Image classification data set "Data" (heyakshayhere/Hamoye_capstone_project_smote on GitHub). Class labels (4): buffalo, elephant, rhino, zebra.

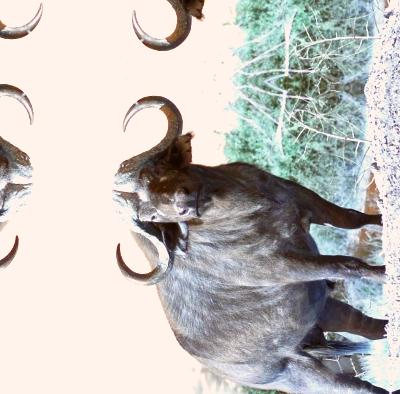
Label: buffalo

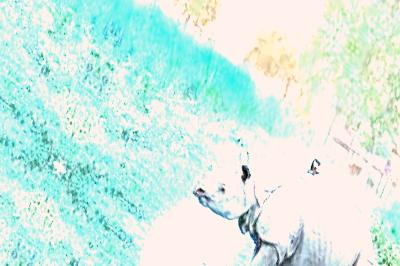
Label: rhino

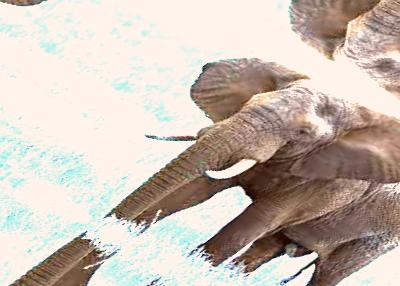
Label: elephant

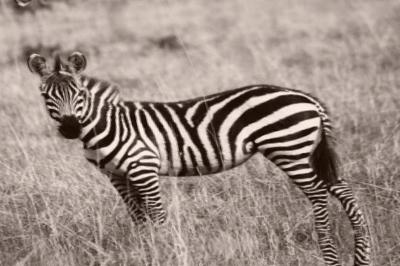
Label: zebra

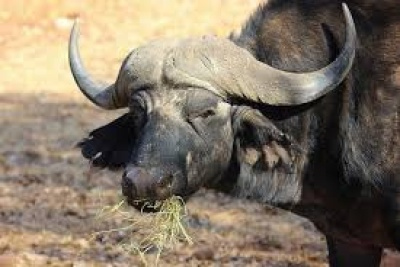
Label: buffalo

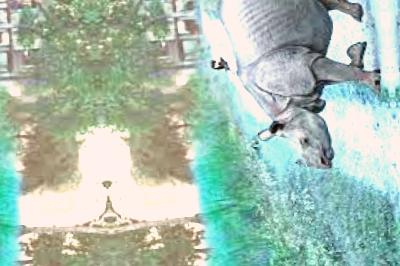
Label: rhino
